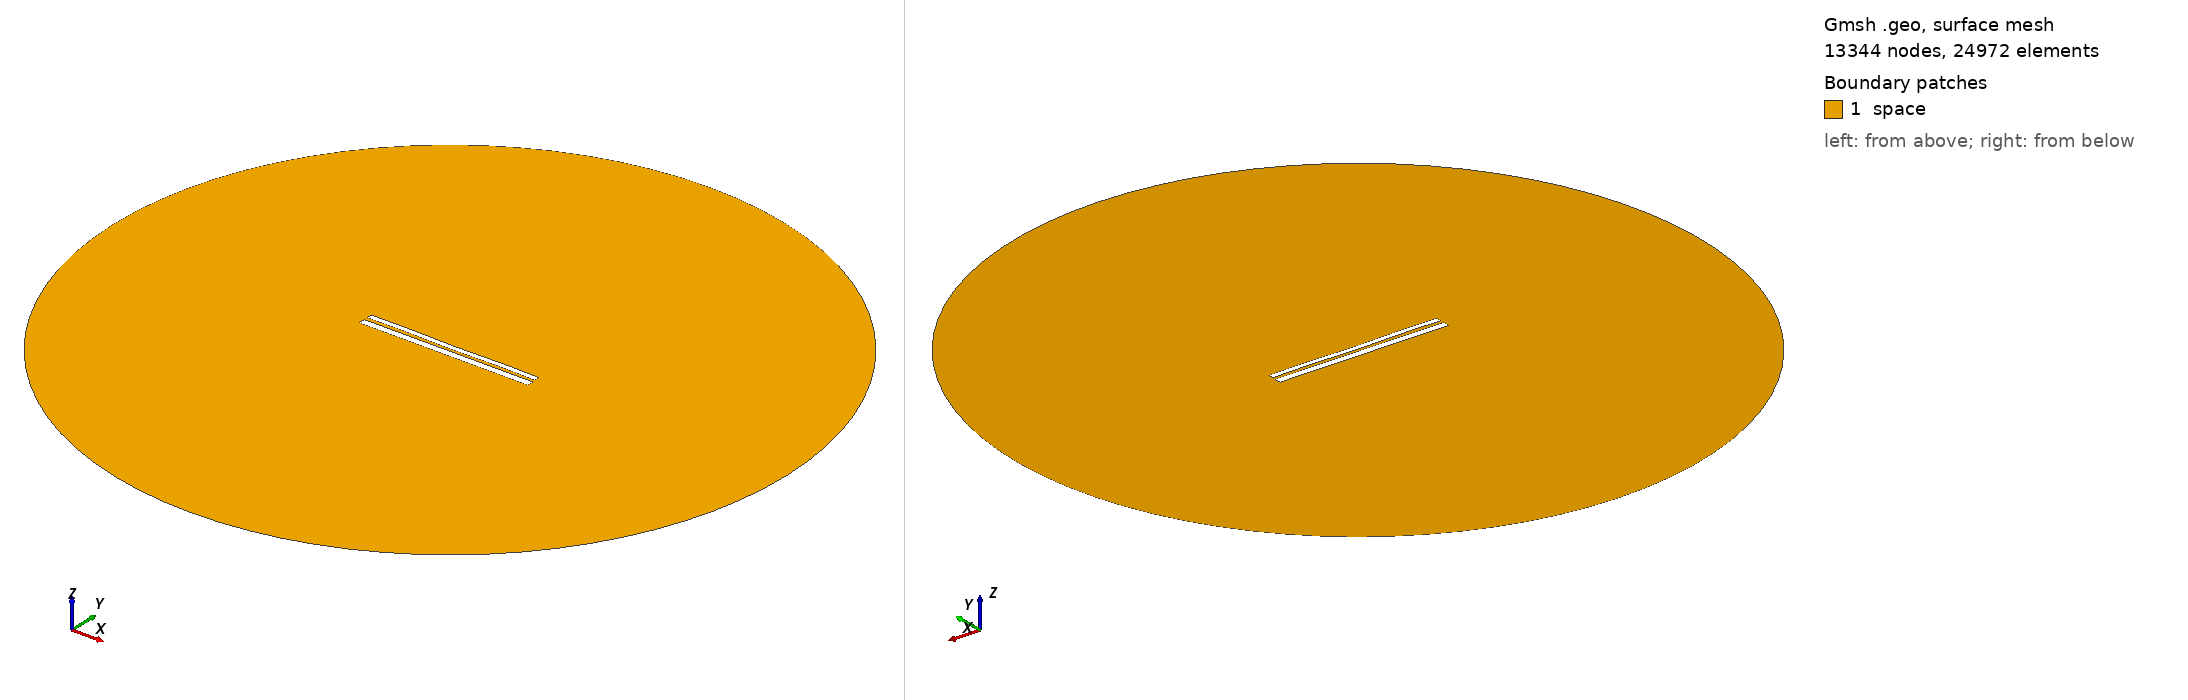

Gmsh geometry script, surface-meshed: 13344 nodes, 24972 surface elements. Boundary patches (legend numbers): 1 space. Left view from above one corner, right view from below the opposite corner. Legend entries are the model's physical surfaces. The drawing asked Gmsh for element sizes between 1% and 20% of the model's largest extent; the script's own settings can give other sizes.

=== 10040.geo (drawn) ===
//---------------------------------------
// Geometry kernel
//---------------------------------------

SetFactory("OpenCASCADE");



//---------------------------------------
// Parameters of the geometry
//---------------------------------------

// Overetch of the upper plate
overetch = 0.375;

// Distance between the plates
distance = 1.75;

// Discretization over the x axis (for the deformation)
nx = 50; 

// Length of the plate
L = 100 - overetch; 

// Number of modes
n = 4; 

// 1st mode coefficient
coeff(1) = -0.15;
beta(1) = 0.596864 * 3.1415926535 / L;

// 2nd mode coefficient
coeff(2) = -0.075;
beta(2) = 1.49418 * 3.1415926535 / L;

// 3rd mode coefficient
coeff(3) = 0.0;
beta(3) = 2.50025 * 3.1415926535 / L;

// 4th mode coefficient
coeff(4) = 0.15;
beta(4) = 3.49999 * 3.1415926535 / L;



//---------------------------------------
// Upper plate (deformed rectangle)
//---------------------------------------

// Coordiantes of the upper plate
xmin = -50;
xmax = 50 - overetch;

// Height of the upper plate
yheight = 4 - 2 * overetch;

// Indexes of the points
UpperID[] = {};
LowerID[] = {};
LeftID[] = {};
RightID[] = {};

// Point index
p = 1;

// Horizontal edges
For i In {1:nx}
    x = xmin + (i-1)*(xmax - xmin)/(nx-1);

    y_bottom = distance / 2 + overetch;
    For j In {1:n}
        C = (Cosh(beta(j)*L) + Cos(beta(j)*L)) / (Sinh(beta(j)*L) + Sin(beta(j)*L));
        y_bottom  = y_bottom + coeff(j) * (Cosh(beta(j)*(x+50)) - Cos(beta(j)*(x+50)) - C * (Sinh(beta(j)*(x+50)) - Sin(beta(j)*(x+50))));
    EndFor

    y_top = y_bottom + yheight;

    Point(p) = {x, y_top, 0, 1.0};
    UpperID[i] = p;
    p = p + 1;

    Point(p) = {x, y_bottom, 0, 1.0};
    LowerID[i] = p;
    p = p + 1;
EndFor

// Create point lists
UpperPts[] = {}; LowerPts[] = {};
For i In {1:nx}
  UpperPts[] += {UpperID[i]};
  LowerPts[] += {LowerID[i]};
EndFor

// Build splines
Spline(1) = {UpperPts[]};
Spline(2) = {LowerPts[]};
Line(3) = {LowerPts[nx-1], UpperPts[nx-1]};
Line(4) = {LowerPts[0], UpperPts[0]};

// Build the plane surface
Curve Loop(1) = {2, 3, -1, -4};
Plane Surface(1) = {1};



//---------------------------------------
// Lower plate (rectangle)
//---------------------------------------

// Vertices
Point(1001) = {-50, -1, 0, 1.0};
Point(1002) = { 50, -1, 0, 1.0};
Point(1003) = { 50,  -5, 0, 1.0};
Point(1004) = {-50,  -5, 0, 1.0};

// Edges
Line(5) = {1001, 1002};
Line(6) = {1002, 1003};
Line(7) = {1003, 1004};
Line(8) = {1004, 1001};

// Plane surface
Line Loop(2) = {5, 6, 7, 8};
Plane Surface(2) = {2}; 



//---------------------------------------
// Outer (fictious) boundary
//---------------------------------------

// Points
Point(1005) = {0, 0, 0};       // Center
Point(1006) = {200, 0, 0};     // Start point
Point(1007) = {0, 200, 0};     // 90 degrees
Point(1008) = {-200, 0, 0};    // 180 degrees
Point(1009) = {0, -200, 0};    // 270 degrees

// Circle arcs (each needs start, center, end)
Circle(9) = {1006, 1005, 1007};
Circle(10) = {1007, 1005, 1008};
Circle(11) = {1008, 1005, 1009};
Circle(12) = {1009, 1005, 1006};

// Plane surface for the entire domain
Curve Loop(3) = {9, 10, 11, 12};
Surface(3) = {3};

// Subtract the plates from the whole domain to obtain the actual domain where we want to solve the equations
BooleanDifference{ Surface{3}; Delete; }{ Surface{1}; Surface{2}; Delete; }




//---------------------------------------
// Transfinite Lines/Curves
//---------------------------------------

// Set the number of points on the boundaries
r = 7;

// Plates
Transfinite Curve {1, 2} = 50*r Using Progression 1;
Transfinite Curve {3, 4} = 2*r Using Progression 1;
Transfinite Line {5, 7} = 50*r Using Progression 1;
Transfinite Line {6, 8} = 2*r Using Progression 1;

// Outer boundary
Transfinite Line {9, 10, 11, 12} = 20 Using Progression 1;



//---------------------------------------
// Physical groups
//---------------------------------------                

// Physical curves (boundaries)
Physical Line("force_segment", 10) = {2};
Physical Line("upper_plate", 11) = {1, 3, 4};
Physical Line("lower_plate", 12) = {5, 6, 7, 8};
Physical Line("boundary", 20) = {9, 10, 11, 12};

// Physical Surfaces
Physical Surface("space", 30) = {3};



//---------------------------------------
// 6. Generate the Mesh
//---------------------------------------

// 2D mesh generation
Mesh 2;
